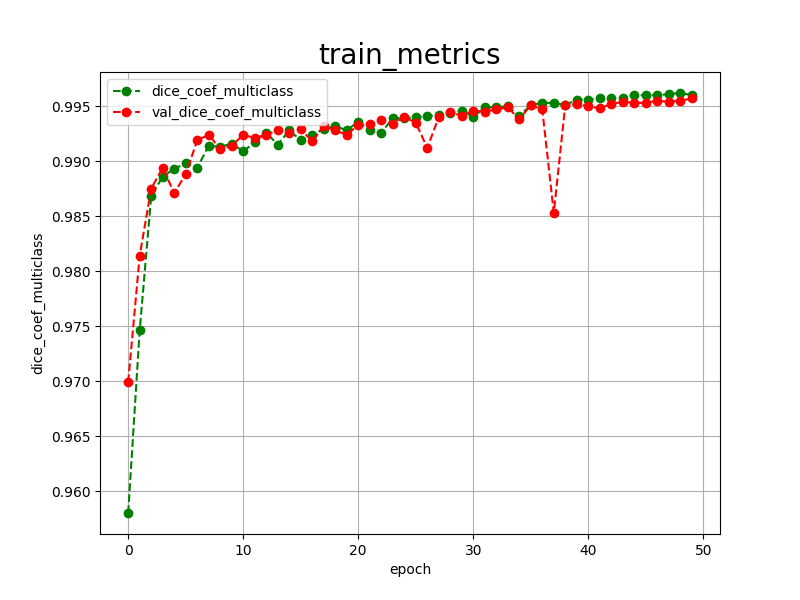

The table this chart was drawn from, first rows:
epoch, dice_coef_multiclass, val_dice_coef_multiclass, 
0, 0.9580, 0.9699
1, 0.9746, 0.9814
2, 0.9868, 0.9875
3, 0.9886, 0.9894
4, 0.9893, 0.9871
5, 0.9898, 0.9888
6, 0.9894, 0.9919
7, 0.9914, 0.9924
8, 0.9913, 0.9911
9, 0.9916, 0.9914
10, 0.9909, 0.9924
11, 0.9917, 0.9921
12, 0.9926, 0.9924
13, 0.9915, 0.9928
14, 0.9928, 0.9926
15, 0.9919, 0.9929
16, 0.9924, 0.9918
17, 0.9929, 0.9932
18, 0.9932, 0.9928
19, 0.9928, 0.9924
20, 0.9936, 0.9933
21, 0.9928, 0.9934
22, 0.9926, 0.9937
23, 0.9939, 0.9934
24, 0.9939, 0.9940
25, 0.9940, 0.9935
26, 0.9941, 0.9912
27, 0.9942, 0.9940
28, 0.9944, 0.9945
29, 0.9946, 0.9941
30, 0.9940, 0.9946
31, 0.9949, 0.9945
32, 0.9949, 0.9947
33, 0.9950, 0.9949
34, 0.9941, 0.9938
35, 0.9951, 0.9951
36, 0.9953, 0.9947
37, 0.9953, 0.9853
38, 0.9951, 0.9951
39, 0.9956, 0.9952
40, 0.9956, 0.9950
41, 0.9957, 0.9948
42, 0.9957, 0.9952
43, 0.9957, 0.9954
44, 0.9960, 0.9953
45, 0.9960, 0.9953
46, 0.9960, 0.9955
47, 0.9961, 0.9954
48, 0.9962, 0.9955
49, 0.9960, 0.9957
